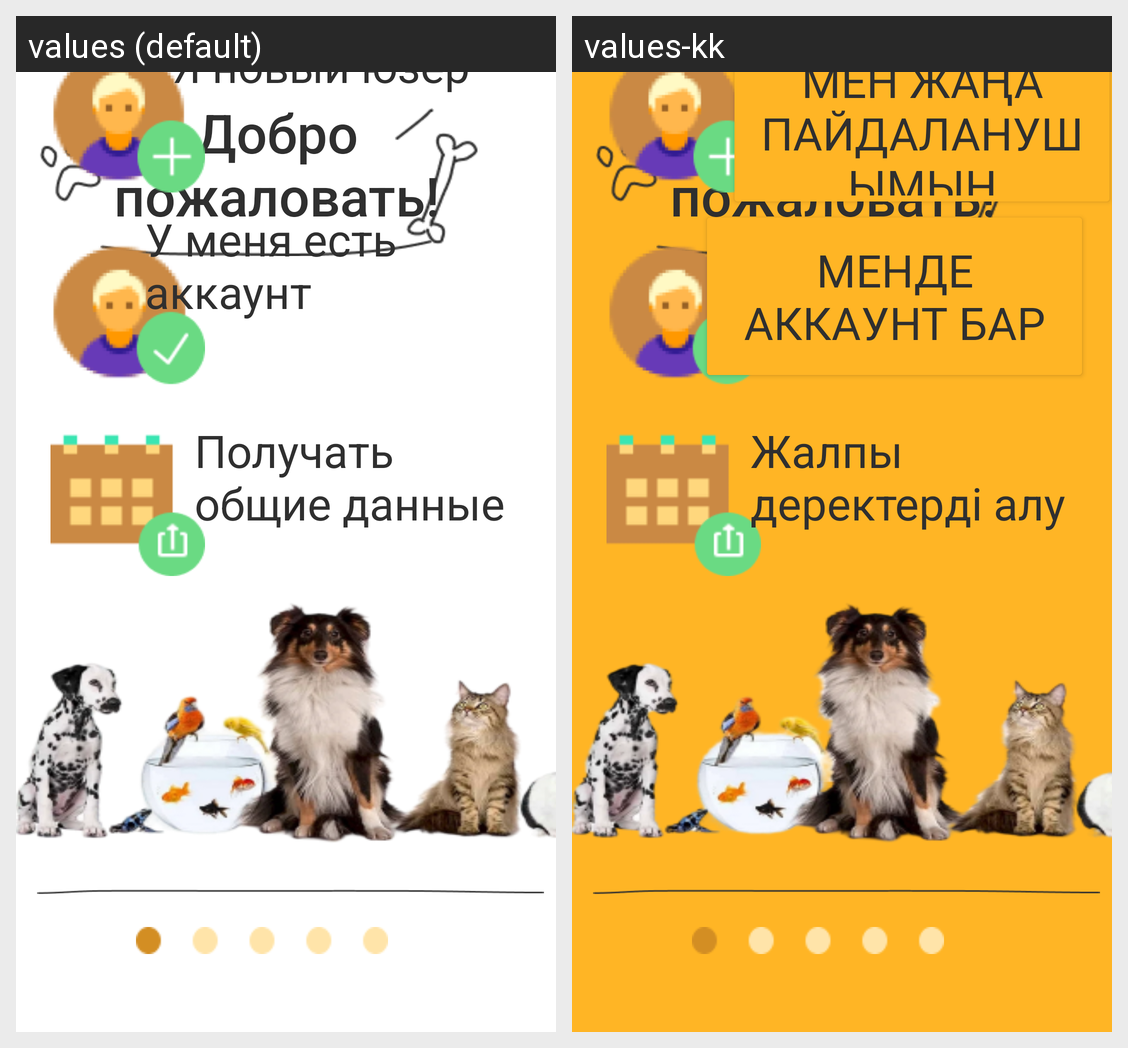

For this localized Android screen grid, give each drawn string resource with its value in every locale shown.
Android screen res/layout/activity_second.xml rendered under 2 locales, left to right: values (default), values-kk. Device: Nexus 5 (rendered at 1080×1920; each locale shown at half size, 540×960, under a caption strip naming it); theme Theme.Mypettheapp.
Strings drawn on this screen, with the default value and each locale's value (text and hints the layout hard-codes, and strings that could not be matched under every locale, appear in the picture but are not listed):

user
  values: Я новый юзер
  values-kk: Мен жаңа пайдаланушымын

acc
  values: У меня есть аккаунт
  values-kk: Менде аккаунт бар

data
  values: Получать общие данные
  values-kk: Жалпы деректерді алу
